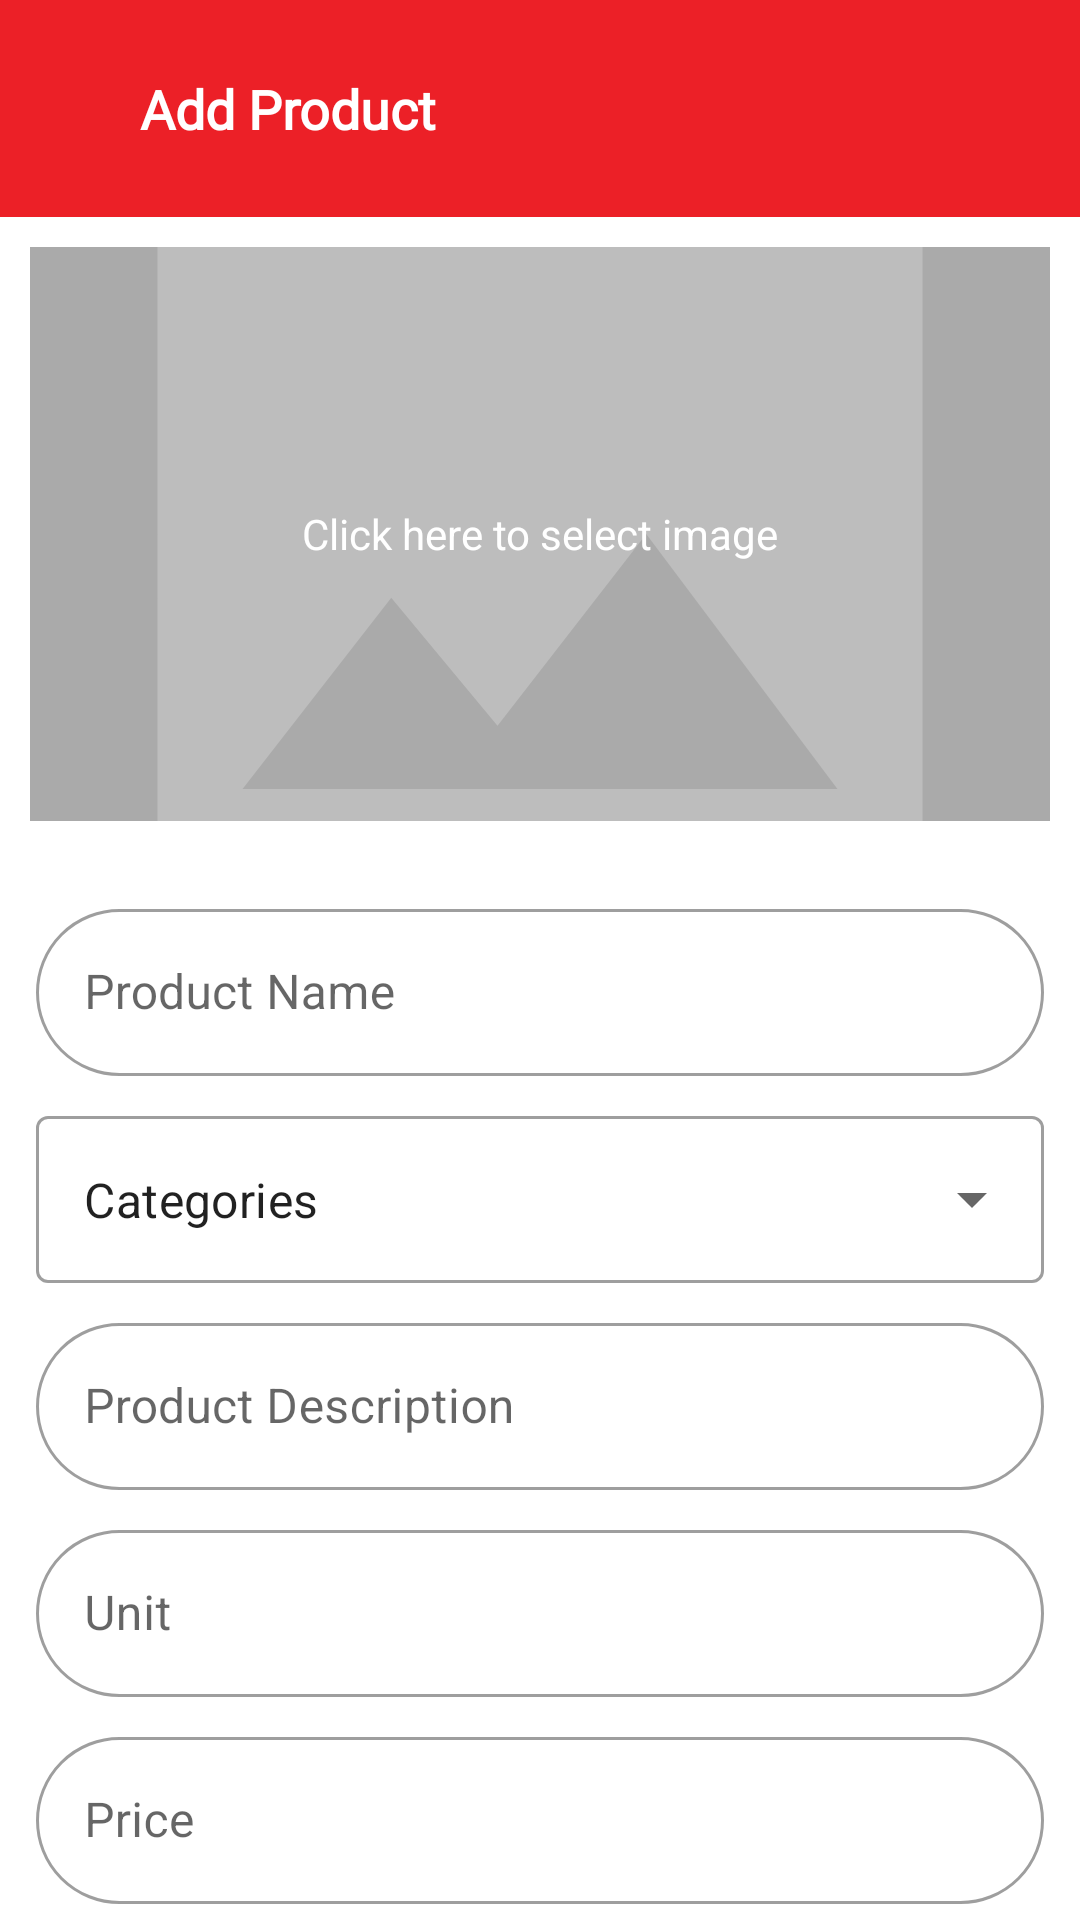

Produce the Android XML layout that renders to this screen, including the resource entries it uses.
<!-- AndroidManifest.xml: application theme Theme.fedpos -->
<!-- res/layout/fragment_add_product.xml -->
<?xml version="1.0" encoding="utf-8"?>

<androidx.constraintlayout.widget.ConstraintLayout xmlns:android="http://schemas.android.com/apk/res/android"
    xmlns:app="http://schemas.android.com/apk/res-auto"
    xmlns:tools="http://schemas.android.com/tools"
    android:layout_width="match_parent"
    android:layout_height="match_parent">

    <com.google.android.material.appbar.AppBarLayout
        android:id="@+id/appBarLayout"
        android:layout_width="match_parent"
        android:layout_height="wrap_content"
        app:layout_constraintStart_toStartOf="parent"
        app:layout_constraintTop_toTopOf="parent">


        <androidx.constraintlayout.widget.ConstraintLayout
            android:layout_width="match_parent"
            android:layout_height="match_parent"
            android:padding="24dp">

            <ImageView
                android:id="@+id/backArrow"
                android:layout_width="wrap_content"
                android:layout_height="match_parent"
                android:src="@drawable/baseline_arrow_back_24"
                app:layout_constraintBottom_toBottomOf="parent"
                app:layout_constraintStart_toStartOf="parent"
                app:layout_constraintTop_toTopOf="parent" />

            <TextView
                android:id="@+id/titleText"
                style="@style/ts_title"
                android:layout_width="wrap_content"
                android:layout_height="wrap_content"
                android:text="Add Product"
                android:textColor="@color/white"
                app:layout_constraintBottom_toBottomOf="parent"
                app:layout_constraintEnd_toEndOf="parent"
                app:layout_constraintHorizontal_bias="0.107"
                app:layout_constraintStart_toEndOf="@+id/backArrow"
                app:layout_constraintTop_toTopOf="parent" />

        </androidx.constraintlayout.widget.ConstraintLayout>

    </com.google.android.material.appbar.AppBarLayout>







        <androidx.constraintlayout.widget.ConstraintLayout
            android:id="@+id/selectImageLayout"
            android:layout_width="match_parent"
            android:layout_height="wrap_content"
            android:layout_margin="10dp"
            android:background="@android:color/darker_gray"
            android:clickable="true"
            android:focusable="true"
            app:layout_constraintTop_toBottomOf="@+id/appBarLayout">

            <ImageView
                android:id="@+id/imageView"
                android:layout_width="0dp"
                android:layout_height="0dp"
                android:scaleType="centerCrop"
                android:src="@drawable/baseline_image_24"
                app:layout_constraintDimensionRatio="H,16:9"
                app:layout_constraintEnd_toEndOf="parent"
                app:layout_constraintStart_toStartOf="parent"
                app:layout_constraintTop_toTopOf="parent" />

            <TextView
                android:layout_width="wrap_content"
                android:layout_height="wrap_content"
                android:layout_centerInParent="true"
                android:text="Click here to select image"
                android:textColor="#FFFFFF"
                app:layout_constraintBottom_toBottomOf="parent"
                app:layout_constraintEnd_toEndOf="@+id/imageView"
                app:layout_constraintStart_toStartOf="@+id/imageView"
                app:layout_constraintTop_toTopOf="@+id/imageView" />
        </androidx.constraintlayout.widget.ConstraintLayout>

    <androidx.core.widget.NestedScrollView
        android:id="@+id/scrollViewLayout"
        android:layout_width="match_parent"
        android:layout_height="404dp"
        android:layout_margin="12dp"
        app:layout_constraintTop_toBottomOf="@+id/selectImageLayout">

        <androidx.constraintlayout.widget.ConstraintLayout
            android:layout_width="match_parent"
            android:layout_height="wrap_content">


            <com.google.android.material.textfield.TextInputLayout
                android:id="@+id/textInputLayoutExperienceName"
                style="@style/custom_text_input_layout"
                android:layout_width="0dp"
                android:layout_height="wrap_content"
                android:layout_marginTop="12dp"
                app:layout_constraintEnd_toEndOf="parent"
                app:layout_constraintStart_toStartOf="parent"
                app:layout_constraintTop_toTopOf="parent">

                <com.google.android.material.textfield.TextInputEditText
                    android:id="@+id/editTextFirstName"
                    android:layout_width="match_parent"
                    android:layout_height="wrap_content"
                    android:hint="Product Name"
                    android:inputType="textMultiLine|textCapSentences" />

            </com.google.android.material.textfield.TextInputLayout>

            <com.google.android.material.textfield.TextInputLayout
                android:id="@+id/spinnerEventType"
                style="@style/Widget.MaterialComponents.TextInputLayout.OutlinedBox.ExposedDropdownMenu"
                android:layout_width="0dp"
                android:layout_height="wrap_content"
                android:layout_marginTop="8dp"
                app:layout_constraintEnd_toEndOf="parent"
                app:layout_constraintStart_toStartOf="parent"
                app:layout_constraintTop_toBottomOf="@+id/textInputLayoutExperienceName">

                <AutoCompleteTextView
                    android:id="@+id/autoCompleteTextView"
                    android:layout_width="match_parent"
                    android:layout_height="wrap_content"
                    android:inputType="none"
                    android:text="Categories" />
            </com.google.android.material.textfield.TextInputLayout>

            <com.google.android.material.textfield.TextInputLayout
                android:id="@+id/textInputExperienceDescription"
                style="@style/custom_text_input_layout"
                android:layout_width="0dp"
                android:layout_height="wrap_content"
                android:layout_marginTop="8dp"
                app:layout_constraintEnd_toEndOf="parent"
                app:layout_constraintStart_toStartOf="parent"
                app:layout_constraintTop_toBottomOf="@+id/spinnerEventType">

                <com.google.android.material.textfield.TextInputEditText
                    android:id="@+id/editTextEventDescription"
                    android:layout_width="match_parent"
                    android:layout_height="wrap_content"
                    android:hint="Product Description"
                    android:inputType="textMultiLine|textCapSentences" />

            </com.google.android.material.textfield.TextInputLayout>

            
            <com.google.android.material.textfield.TextInputLayout
                android:id="@+id/textInputLayoutUnit"
                style="@style/custom_text_input_layout"
                android:layout_width="0dp"
                android:layout_height="wrap_content"
                android:layout_marginTop="8dp"
                app:layout_constraintEnd_toEndOf="parent"
                app:layout_constraintStart_toStartOf="parent"
                app:layout_constraintTop_toBottomOf="@+id/textInputExperienceDescription">

                <com.google.android.material.textfield.TextInputEditText
                    android:id="@+id/editTextUnit"
                    android:layout_width="match_parent"
                    android:layout_height="wrap_content"
                    android:hint="Unit"
                    android:inputType="number" />

            </com.google.android.material.textfield.TextInputLayout>

            
            <com.google.android.material.textfield.TextInputLayout
                android:id="@+id/textInputLayoutCollectionAmount"
                style="@style/custom_text_input_layout"
                android:layout_width="0dp"
                android:layout_height="wrap_content"
                android:layout_marginTop="8dp"
                app:layout_constraintEnd_toEndOf="parent"
                app:layout_constraintStart_toStartOf="parent"
                app:layout_constraintTop_toBottomOf="@+id/textInputLayoutUnit">

                <com.google.android.material.textfield.TextInputEditText
                    android:id="@+id/editTextTargetAmount"
                    android:layout_width="match_parent"
                    android:layout_height="wrap_content"
                    android:hint="Price"
                    android:inputType="number" />

            </com.google.android.material.textfield.TextInputLayout>

            
            <com.google.android.material.textfield.TextInputLayout
                android:id="@+id/textInputLayoutVAT"
                style="@style/custom_text_input_layout"
                android:layout_width="0dp"
                android:layout_height="wrap_content"
                android:layout_marginTop="8dp"
                app:layout_constraintEnd_toEndOf="parent"
                app:layout_constraintStart_toStartOf="parent"
                app:layout_constraintTop_toBottomOf="@+id/textInputLayoutCollectionAmount">

                <com.google.android.material.textfield.TextInputEditText
                    android:id="@+id/editTextVAT"
                    android:layout_width="match_parent"
                    android:layout_height="wrap_content"
                    android:hint="VAT"
                    android:inputType="number" />

            </com.google.android.material.textfield.TextInputLayout>

            
            <com.google.android.material.textfield.TextInputLayout
                android:id="@+id/textInputLayoutDiscount"
                style="@style/custom_text_input_layout"
                android:layout_width="0dp"
                android:layout_height="wrap_content"
                android:layout_marginTop="8dp"
                app:layout_constraintEnd_toEndOf="parent"
                app:layout_constraintStart_toStartOf="parent"
                app:layout_constraintTop_toBottomOf="@+id/textInputLayoutVAT">

                <com.google.android.material.textfield.TextInputEditText
                    android:id="@+id/editTextDiscount"
                    android:layout_width="match_parent"
                    android:layout_height="wrap_content"
                    android:hint="Discount"
                    android:inputType="number" />

            </com.google.android.material.textfield.TextInputLayout>

            
            <com.google.android.material.button.MaterialButton
                android:id="@+id/buttonCreateEvent"
                style="@style/custom_button"
                android:layout_width="0dp"
                android:layout_height="wrap_content"
                android:layout_marginTop="8dp"
                android:backgroundTint="@color/gray3"
                android:text="Add Product"
                app:layout_constraintBottom_toBottomOf="parent"
                app:layout_constraintEnd_toEndOf="parent"
                app:layout_constraintStart_toStartOf="parent"
                app:layout_constraintTop_toBottomOf="@+id/textInputLayoutDiscount" />

        </androidx.constraintlayout.widget.ConstraintLayout>
    </androidx.core.widget.NestedScrollView>

    </androidx.constraintlayout.widget.ConstraintLayout>


<!-- resources referenced by this layout -->
<resources>
  <color name="gray3">#828282</color>
  <color name="white">#FFFFFFFF</color>
  <!-- drawable baseline_image_24 (drawable) -->
  <vector android:height="24dp" android:tint="#BDBDBD"
      android:viewportHeight="24" android:viewportWidth="24"
      android:width="24dp" xmlns:android="http://schemas.android.com/apk/res/android">
      <path android:fillColor="@android:color/white" android:pathData="M21,19V5c0,-1.1 -0.9,-2 -2,-2H5c-1.1,0 -2,0.9 -2,2v14c0,1.1 0.9,2 2,2h14c1.1,0 2,-0.9 2,-2zM8.5,13.5l2.5,3.01L14.5,12l4.5,6H5l3.5,-4.5z"/>
  </vector>
  <style name="custom_button" parent="Widget.MaterialComponents.Button.UnelevatedButton">
          <item name="cornerRadius">30dp</item>
          <item name="android:paddingTop">14dp</item>
          <item name="android:paddingBottom">14dp</item>
          <item name="cardForegroundColor">@color/gray_d2</item>
      </style>
  <style name="custom_text_input_layout" parent="Widget.MaterialComponents.TextInputLayout.OutlinedBox">
          <item name="boxCornerRadiusTopEnd">30dp</item>
          <item name="boxCornerRadiusTopStart">30dp</item>
          <item name="boxCornerRadiusBottomEnd">30dp</item>
          <item name="boxCornerRadiusBottomStart">30dp</item>
      </style>
  <style name="ts_title">
          <item name="android:textStyle">bold</item>
          <item name="android:textSize">18sp</item>
          <item name="android:fontFamily">@font/poppins_extrabold</item>
          <item name="android:textColor">@color/black </item>
      </style>
  <style name="Theme.fedpos" parent="Theme.MaterialComponents.Light.NoActionBar">
          <item name="colorPrimary">@color/red</item>
          <item name="colorPrimaryVariant">@color/red</item>
          <item name="colorOnPrimary">@color/white</item>
          <item name="android:statusBarColor">?attr/colorPrimary</item>
          <item name="android:textColor">@color/black</item>
  
          <item name="bottomSheetDialogTheme">@style/AppBottomSheetDialogTheme</item>
      </style>
  <color name="gray_d2">#D2D2D2</color>
  <color name="black">#FF000000</color>
  <color name="red"> #EC2027</color>
  <style name="AppBottomSheetDialogTheme" parent="Theme.Design.Light.BottomSheetDialog">
          <item name="colorPrimary">@color/blue</item>
          <item name="colorPrimaryVariant">@color/blue</item>
          <item name="colorOnPrimary">@color/white</item>
          <item name="android:statusBarColor">?attr/colorPrimary</item>
          <item name="android:textColor">@color/black</item>
          <item name="bottomSheetStyle">@style/AppModalStyle</item>
      </style>
  <color name="blue"> #2C3590</color>
  <style name="AppModalStyle" parent="Widget.Design.BottomSheet.Modal">
          <item name="colorPrimary">@color/blue</item>
          <item name="colorPrimaryVariant">@color/blue</item>
          <item name="colorOnPrimary">@color/white</item>
          <item name="android:statusBarColor">?attr/colorPrimary</item>
          <item name="android:textColor">@color/black</item>
          <item name="android:background">@drawable/rounded_dialog</item>
      </style>
</resources>
